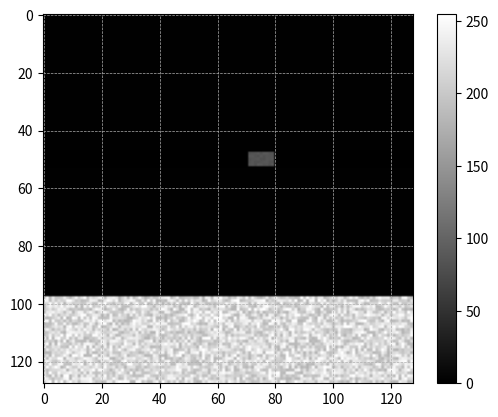

Reproduce this figure in Python.
import numpy as np
import matplotlib.pyplot as plt

# Generate random data for partial discharge events
row_size = 128
colum_size = 128
max_px = 255


def create_column(multiplier):
    column = np.concatenate((np.random.uniform(180,256,30).astype(int),
                             (np.random.uniform(1,2,45)).astype(int),
                             (np.random.uniform(800,900,5)*multiplier).astype(int),
                             (np.random.uniform(1,2,48)).astype(int)))
    # print(column)
    return column

def create_raster():
    image = []
    for indx in range(colum_size):
        image.append(create_column(0.1 if indx < 80 and indx>70 else 0))
    # image = np.transpose(np.array(image))
    image =np.array(image)
    image =np.rot90(image, k=1)
    print(np.array(image))
    plt.imshow(image, cmap='gray', vmin=0, vmax=255)
    plt.colorbar()
    plt.grid(visible=True, linestyle='--', linewidth=0.5)
    plt.show()


if __name__ == '__main__':
    create_raster()